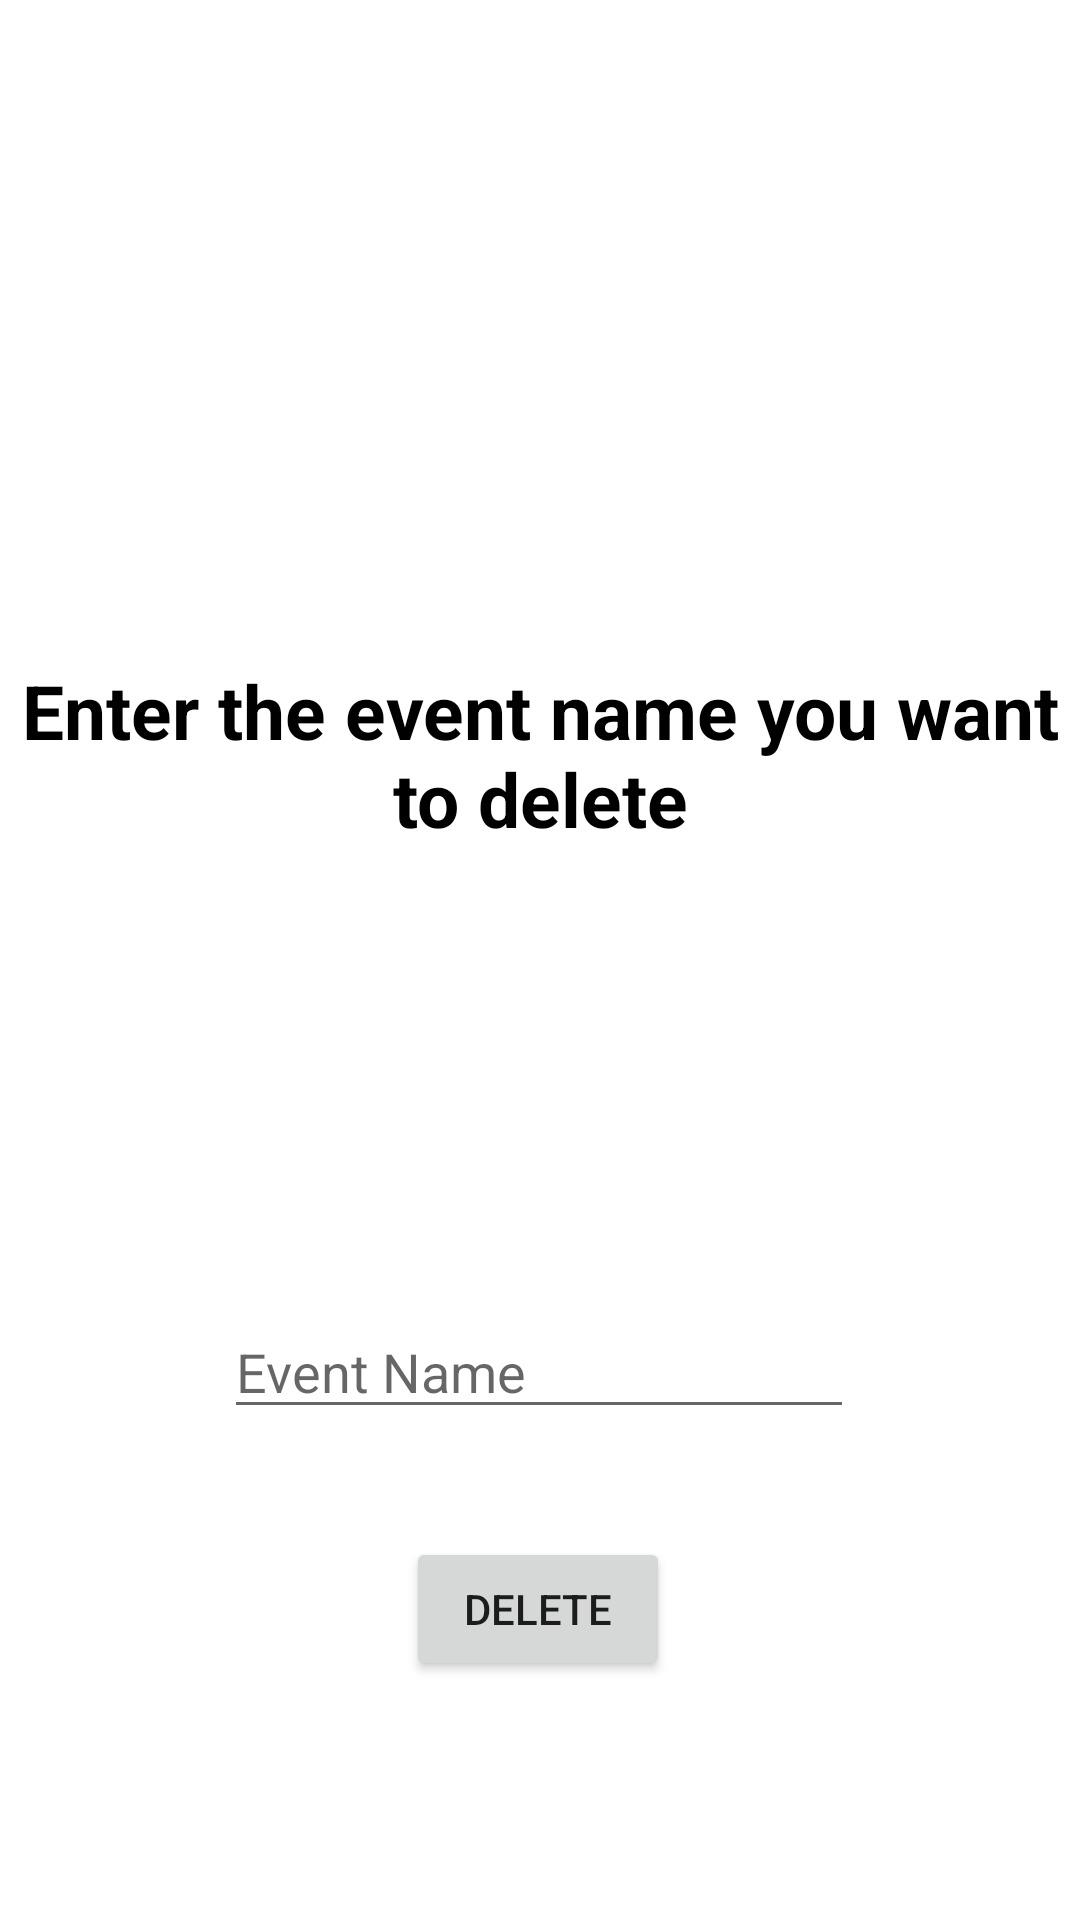

Layout XML and referenced resources for this Android screen:
<!-- AndroidManifest.xml: application theme Theme.RemindMe -->
<!-- res/layout/activity_delete_event.xml -->
<?xml version="1.0" encoding="utf-8"?>
<androidx.constraintlayout.widget.ConstraintLayout xmlns:android="http://schemas.android.com/apk/res/android"
    xmlns:app="http://schemas.android.com/apk/res-auto"
    xmlns:tools="http://schemas.android.com/tools"
    android:layout_width="match_parent"
    android:layout_height="match_parent"
    tools:context=".deleteEvent">

    <EditText
        android:id="@+id/deleventname"
        android:layout_width="wrap_content"
        android:layout_height="wrap_content"
        android:layout_marginTop="152dp"
        android:ems="10"
        android:hint="Event Name"
        android:inputType="textPersonName"
        app:layout_constraintEnd_toEndOf="parent"
        app:layout_constraintHorizontal_bias="0.497"
        app:layout_constraintStart_toStartOf="parent"
        app:layout_constraintTop_toBottomOf="@+id/textView5" />

    <TextView
        android:id="@+id/textView5"
        android:layout_width="wrap_content"
        android:layout_height="wrap_content"
        android:layout_marginTop="220dp"
        android:gravity="center_horizontal"
        android:text="Enter the event name you want to delete"
        android:textColor="@color/black"
        android:textSize="25dp"
        android:textStyle="bold"
        app:layout_constraintEnd_toEndOf="parent"
        app:layout_constraintHorizontal_bias="0.498"
        app:layout_constraintStart_toStartOf="parent"
        app:layout_constraintTop_toTopOf="parent" />

    <Button
        android:id="@+id/finaldel"
        android:layout_width="wrap_content"
        android:layout_height="wrap_content"
        android:layout_marginTop="36dp"
        android:text="Delete"
        app:layout_constraintEnd_toEndOf="parent"
        app:layout_constraintHorizontal_bias="0.498"
        app:layout_constraintStart_toStartOf="parent"
        app:layout_constraintTop_toBottomOf="@+id/deleventname" />
</androidx.constraintlayout.widget.ConstraintLayout>
<!-- resources referenced by this layout -->
<resources>
  <color name="black">#FF000000</color>
  <style name="Theme.RemindMe" parent="Theme.MaterialComponents.DayNight.DarkActionBar">
          
          <item name="colorPrimary">@color/purple_500</item>
          <item name="colorPrimaryVariant">@color/purple_700</item>
          <item name="colorOnPrimary">@color/white</item>
          
          <item name="colorSecondary">@color/teal_200</item>
          <item name="colorSecondaryVariant">@color/teal_700</item>
          <item name="colorOnSecondary">@color/black</item>
          
          <item name="android:statusBarColor" tools:targetApi="l">?attr/colorPrimaryVariant</item>
          
      </style>
  <color name="purple_500">#FF6200EE</color>
  <color name="purple_700">#FF3700B3</color>
  <color name="white">#FFFFFFFF</color>
  <color name="teal_200">#FF03DAC5</color>
  <color name="teal_700">#FF018786</color>
</resources>
